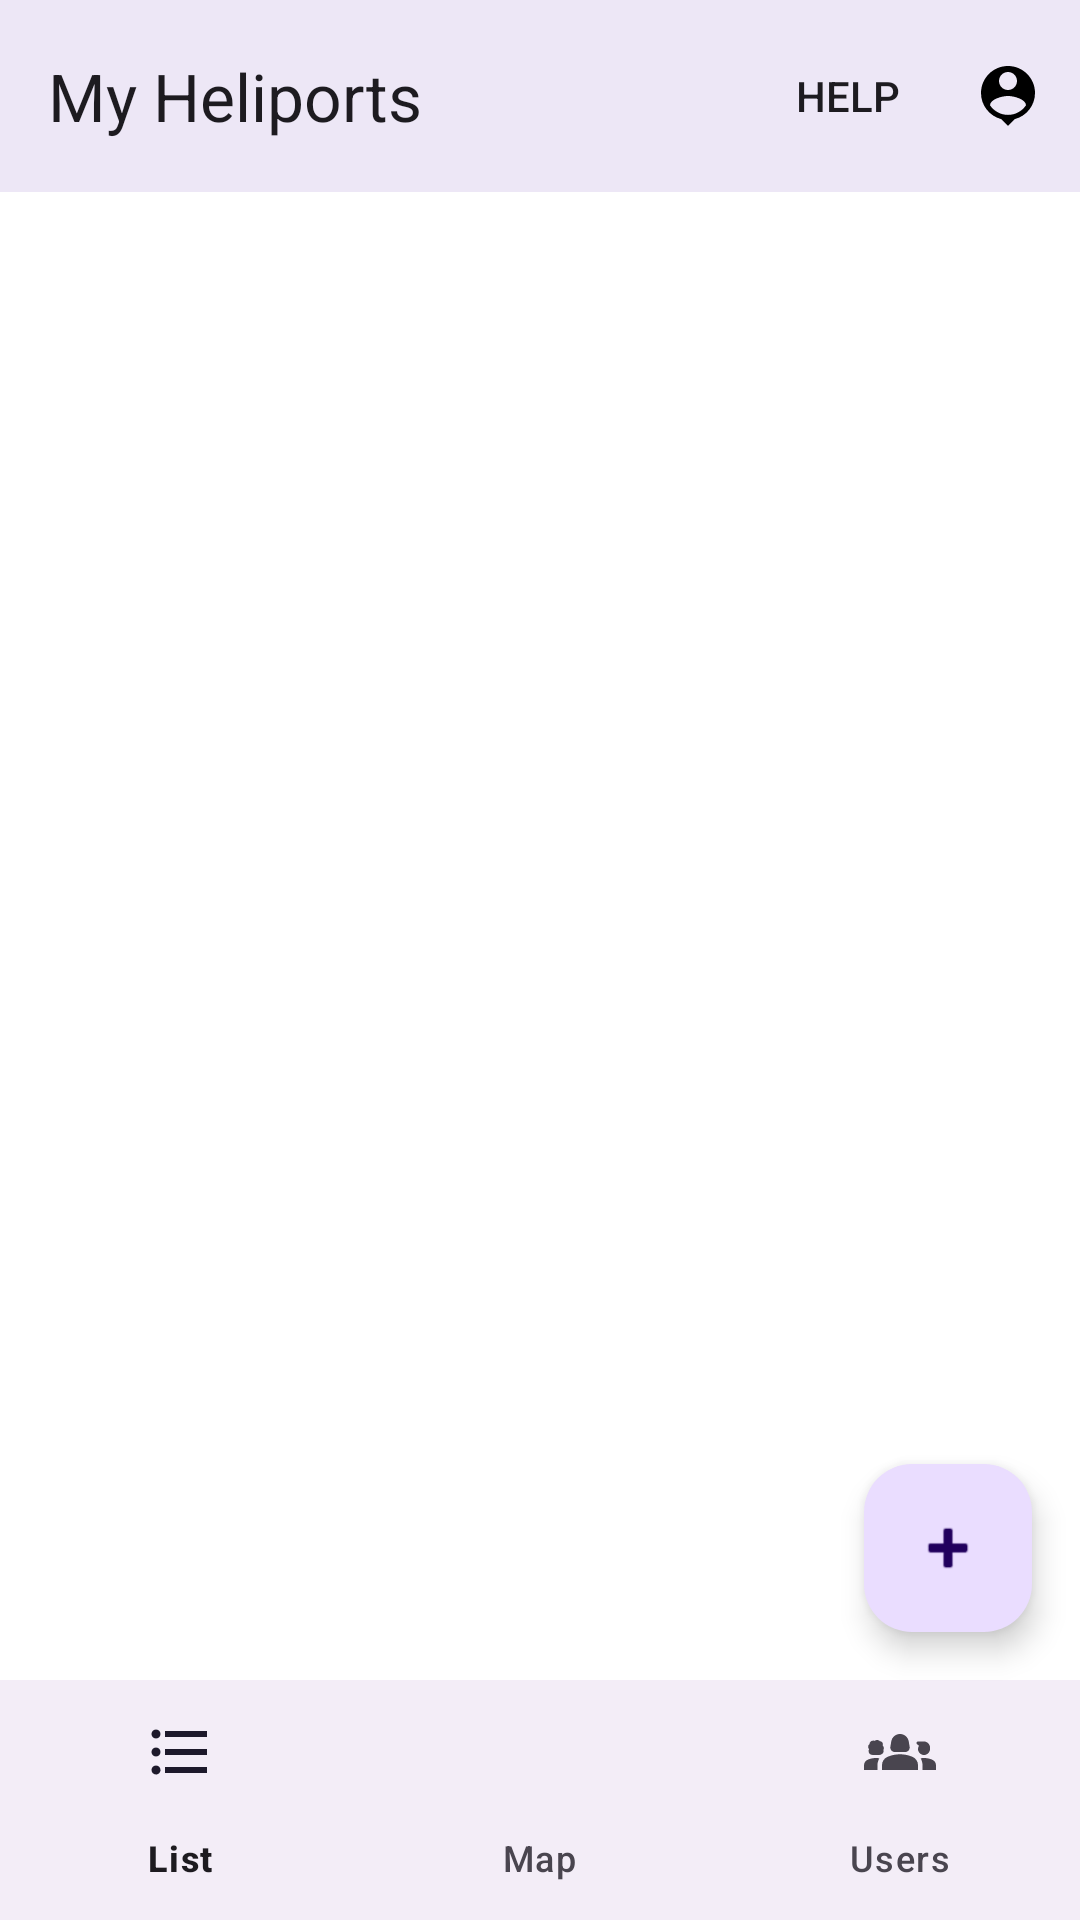

Layout XML and referenced resources for this Android screen:
<!-- AndroidManifest.xml: application theme Theme.MyHeliports -->
<!-- res/layout/activity_start.xml -->
<?xml version="1.0" encoding="utf-8"?>
<androidx.constraintlayout.widget.ConstraintLayout xmlns:android="http://schemas.android.com/apk/res/android"
    xmlns:app="http://schemas.android.com/apk/res-auto"
    xmlns:tools="http://schemas.android.com/tools"
    android:layout_width="match_parent"
    android:layout_height="match_parent"
    android:background="#FFFFFF"
    tools:context=".StartActivity">

    <com.google.android.material.appbar.AppBarLayout
        android:id="@+id/appBarLayout"
        android:layout_width="match_parent"
        android:layout_height="wrap_content"
        android:background="#EDE7F6"
        app:layout_constraintEnd_toEndOf="parent"
        app:layout_constraintStart_toStartOf="parent"
        app:layout_constraintTop_toTopOf="parent">

        <com.google.android.material.appbar.MaterialToolbar
            android:id="@+id/topAppBar"

            android:layout_width="match_parent"
            android:layout_height="wrap_content"
            android:minHeight="?attr/actionBarSize"
            app:menu="@menu/top_app_bar"

            app:title="My Heliports"
            app:titleCentered="false" />

    </com.google.android.material.appbar.AppBarLayout>

    <com.google.android.material.floatingactionbutton.FloatingActionButton
        android:id="@+id/addItemButton"
        android:layout_width="wrap_content"
        android:layout_height="wrap_content"
        android:layout_marginEnd="16dp"
        android:layout_marginBottom="16dp"
        android:clickable="true"
        android:src="@android:drawable/ic_input_add"
        app:layout_constraintBottom_toTopOf="@+id/bottom_navigation"
        app:layout_constraintEnd_toEndOf="parent" />

    <FrameLayout
        android:id="@+id/container"
        android:layout_width="0dp"
        android:layout_height="0dp"

        app:layout_constraintBottom_toTopOf="@+id/bottom_navigation"
        app:layout_constraintEnd_toEndOf="parent"
        app:layout_constraintStart_toStartOf="parent"
        app:layout_constraintTop_toBottomOf="@+id/appBarLayout">

    </FrameLayout>

    <com.google.android.material.bottomnavigation.BottomNavigationView
        android:id="@+id/bottom_navigation"
        android:layout_width="match_parent"
        android:layout_height="wrap_content"
        app:layout_constraintBottom_toBottomOf="parent"
        app:layout_constraintEnd_toEndOf="parent"
        app:layout_constraintStart_toStartOf="parent"
        app:menu="@menu/bottom_navigation_menu" />



</androidx.constraintlayout.widget.ConstraintLayout>
<!-- resources referenced by this layout -->
<resources>
  <style name="Theme.MyHeliports" parent="Base.Theme.MyHeliports" />
  <style name="Base.Theme.MyHeliports" parent="Theme.Material3.DayNight.NoActionBar">
          
          
      </style>
</resources>
